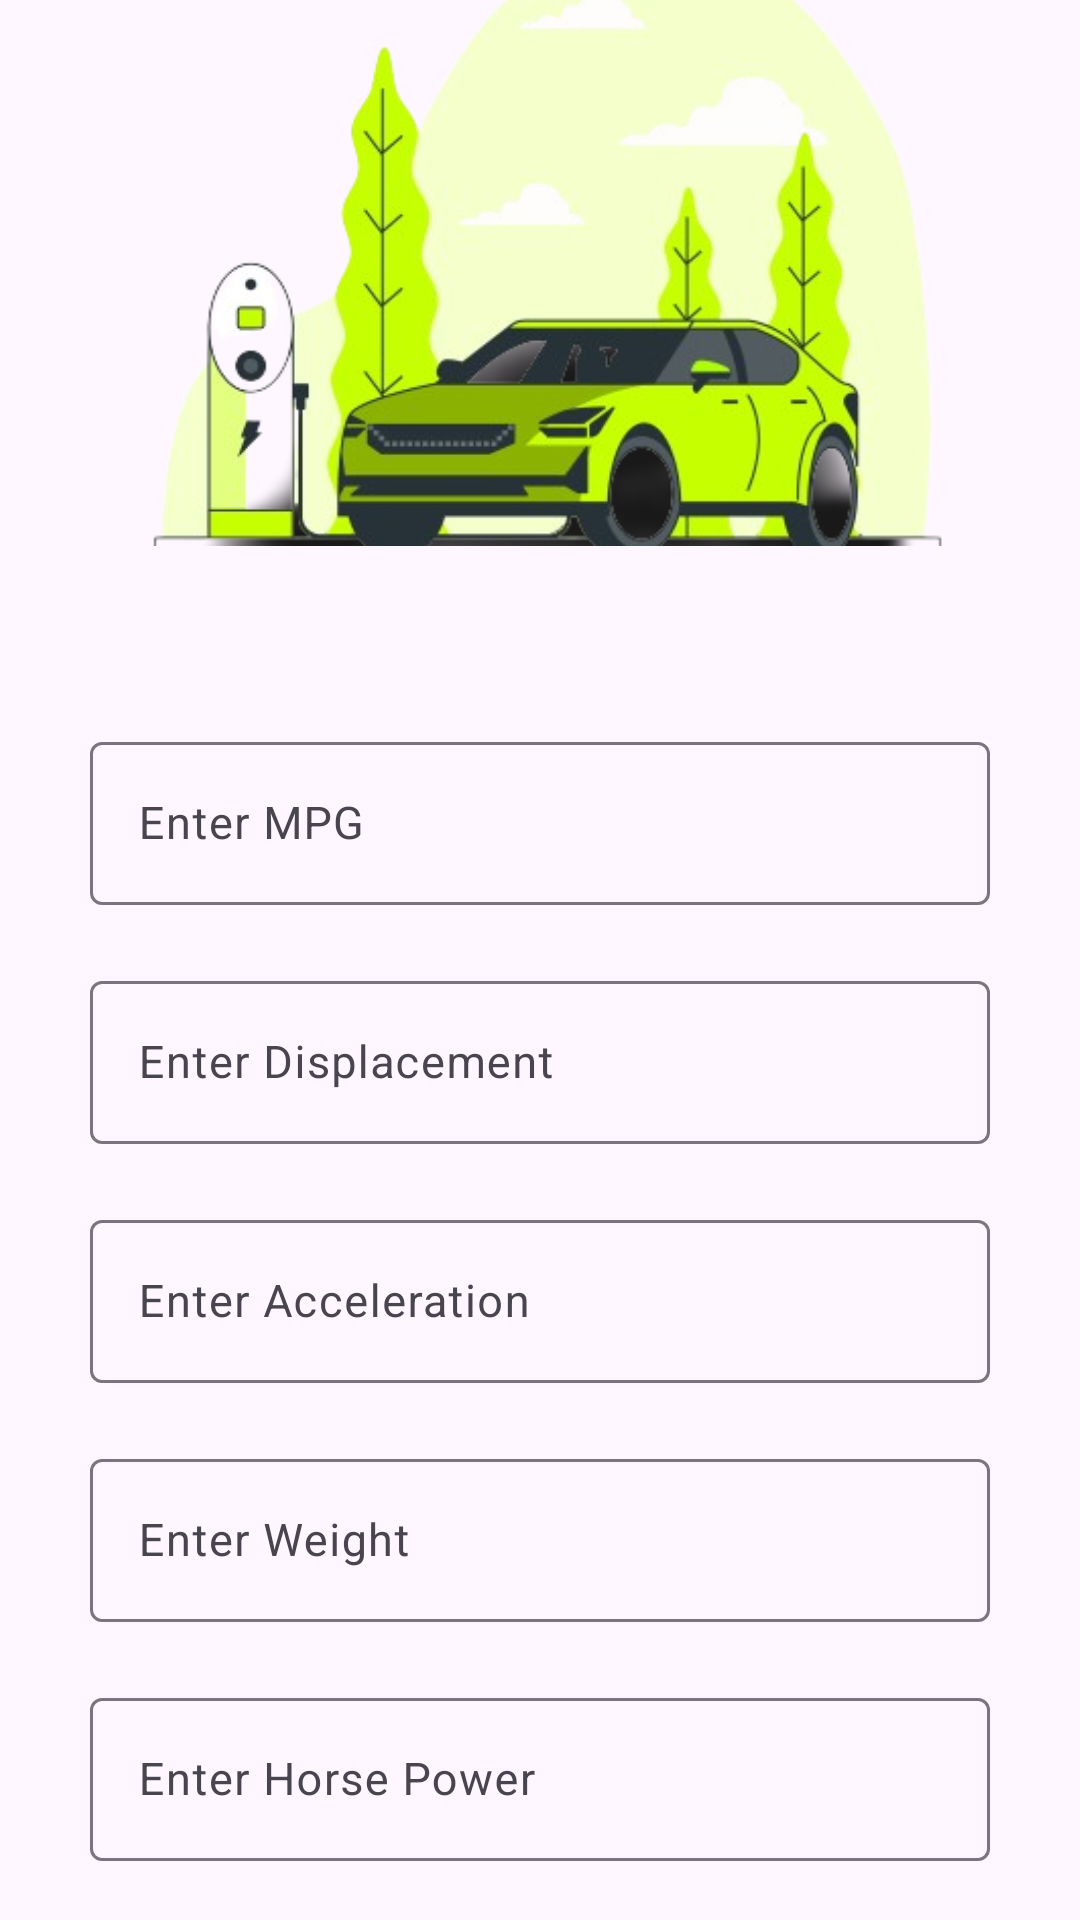

The Android layout XML behind this screen, and the referenced resources:
<!-- AndroidManifest.xml: application theme Theme.CarPredictor -->
<!-- res/layout/welcome_page.xml -->
<?xml version="1.0" encoding="utf-8"?>
<androidx.constraintlayout.widget.ConstraintLayout xmlns:android="http://schemas.android.com/apk/res/android"
    xmlns:app="http://schemas.android.com/apk/res-auto"
    xmlns:tools="http://schemas.android.com/tools"
    android:id="@+id/welcome"
    android:layout_width="match_parent"
    android:layout_height="match_parent"
    android:background="?android:attr/windowBackground"
    tools:context=".WelcomePage">

    

    
    <ImageView
        android:id="@+id/titleText"
        android:layout_width="339dp"
        android:layout_height="182dp"
        android:scaleType="centerCrop"
        android:src="@drawable/welcome_header"
        app:layout_constraintEnd_toEndOf="parent"
        app:layout_constraintStart_toStartOf="parent"
        app:layout_constraintTop_toTopOf="parent" />
    

    <com.google.android.material.textfield.TextInputLayout
        android:id="@+id/MPG_inputLayout"
        android:layout_width="0dp"
        android:layout_height="wrap_content"
        android:layout_marginStart="30dp"
        android:layout_marginTop="60dp"
        android:layout_marginEnd="30dp"
        app:layout_constraintEnd_toEndOf="parent"
        app:layout_constraintStart_toStartOf="parent"
        app:layout_constraintTop_toBottomOf="@+id/titleText">

        <com.google.android.material.textfield.TextInputEditText
            android:id="@+id/MPG"
            android:layout_width="match_parent"
            android:layout_height="wrap_content"
            android:hint="@string/mpg"
            android:inputType="number"
            android:textSize="15sp" />

    </com.google.android.material.textfield.TextInputLayout>

    
    <com.google.android.material.textfield.TextInputLayout
        android:id="@+id/Displacement_inputLayout"
        android:layout_width="0dp"
        android:layout_height="wrap_content"
        android:layout_marginStart="30dp"
        android:layout_marginTop="20dp"
        android:layout_marginEnd="30dp"
        app:layout_constraintEnd_toEndOf="parent"
        app:layout_constraintStart_toStartOf="parent"
        app:layout_constraintTop_toBottomOf="@+id/MPG_inputLayout">

        <com.google.android.material.textfield.TextInputEditText
            android:id="@+id/Displacement"
            android:layout_width="match_parent"
            android:layout_height="wrap_content"
            android:hint="@string/displacement"
            android:inputType="number"
            android:textSize="15sp" />

    </com.google.android.material.textfield.TextInputLayout>

    
    <com.google.android.material.textfield.TextInputLayout
        android:id="@+id/Acceleration_inputLayout"
        android:layout_width="0dp"
        android:layout_height="wrap_content"
        android:layout_marginStart="30dp"
        android:layout_marginTop="20dp"
        android:layout_marginEnd="30dp"
        app:layout_constraintEnd_toEndOf="parent"
        app:layout_constraintStart_toStartOf="parent"
        app:layout_constraintTop_toBottomOf="@+id/Displacement_inputLayout">

        <com.google.android.material.textfield.TextInputEditText
            android:id="@+id/Acceleration"
            android:layout_width="match_parent"
            android:layout_height="wrap_content"
            android:hint="@string/acceleration"
            android:inputType="number"
            android:textSize="15sp" />

    </com.google.android.material.textfield.TextInputLayout>

    
    <com.google.android.material.textfield.TextInputLayout
        android:id="@+id/Weight_inputLayout"
        android:layout_width="0dp"
        android:layout_height="wrap_content"
        android:layout_marginStart="30dp"
        android:layout_marginTop="20dp"
        android:layout_marginEnd="30dp"
        app:layout_constraintEnd_toEndOf="parent"
        app:layout_constraintStart_toStartOf="parent"
        app:layout_constraintTop_toBottomOf="@+id/Acceleration_inputLayout">

        <com.google.android.material.textfield.TextInputEditText
            android:id="@+id/Weight"
            android:layout_width="match_parent"
            android:layout_height="wrap_content"
            android:hint="@string/weight"
            android:inputType="number"
            android:textSize="15sp" />

    </com.google.android.material.textfield.TextInputLayout>

    
    <com.google.android.material.textfield.TextInputLayout
        android:id="@+id/HorsePower_inputLayout"
        android:layout_width="0dp"
        android:layout_height="wrap_content"
        android:layout_marginStart="30dp"
        android:layout_marginTop="20dp"
        android:layout_marginEnd="30dp"
        app:layout_constraintEnd_toEndOf="parent"
        app:layout_constraintStart_toStartOf="parent"
        app:layout_constraintTop_toBottomOf="@+id/Weight_inputLayout">

        <com.google.android.material.textfield.TextInputEditText
            android:id="@+id/HorsePower"
            android:layout_width="match_parent"
            android:layout_height="wrap_content"
            android:hint="@string/horse_power"
            android:inputType="number"
            android:textSize="15sp" />

    </com.google.android.material.textfield.TextInputLayout>

    
    <Button
        android:id="@+id/predict_btn"
        android:layout_width="150dp"
        android:layout_height="50dp"
        android:layout_marginTop="50dp"
        android:backgroundTint="@color/green"
        android:fontFamily="sans-serif"
        android:gravity="center"
        android:text="Predict"
        android:textColor="@color/white"
        android:textSize="16sp"
        app:layout_constraintEnd_toEndOf="parent"
        app:layout_constraintHorizontal_bias="0.498"
        app:layout_constraintStart_toStartOf="parent"
        app:layout_constraintTop_toBottomOf="@+id/HorsePower_inputLayout" />

</androidx.constraintlayout.widget.ConstraintLayout>
<!-- resources referenced by this layout -->
<resources>
  <color name="green">#00eb79</color>
  <color name="white">#FFFFFFFF</color>
  <!-- drawable welcome_header: png bitmap (drawable, 120878 bytes) -->
  <string name="acceleration">Enter Acceleration </string>
  <string name="displacement">Enter Displacement </string>
  <string name="horse_power">Enter Horse Power </string>
  <string name="mpg">Enter MPG </string>
  <string name="weight">Enter Weight </string>
  <style name="Theme.CarPredictor" parent="Base.Theme.CarPredictor" />
  <style name="Base.Theme.CarPredictor" parent="Theme.Material3.DayNight.NoActionBar">
          
          
      </style>
</resources>
